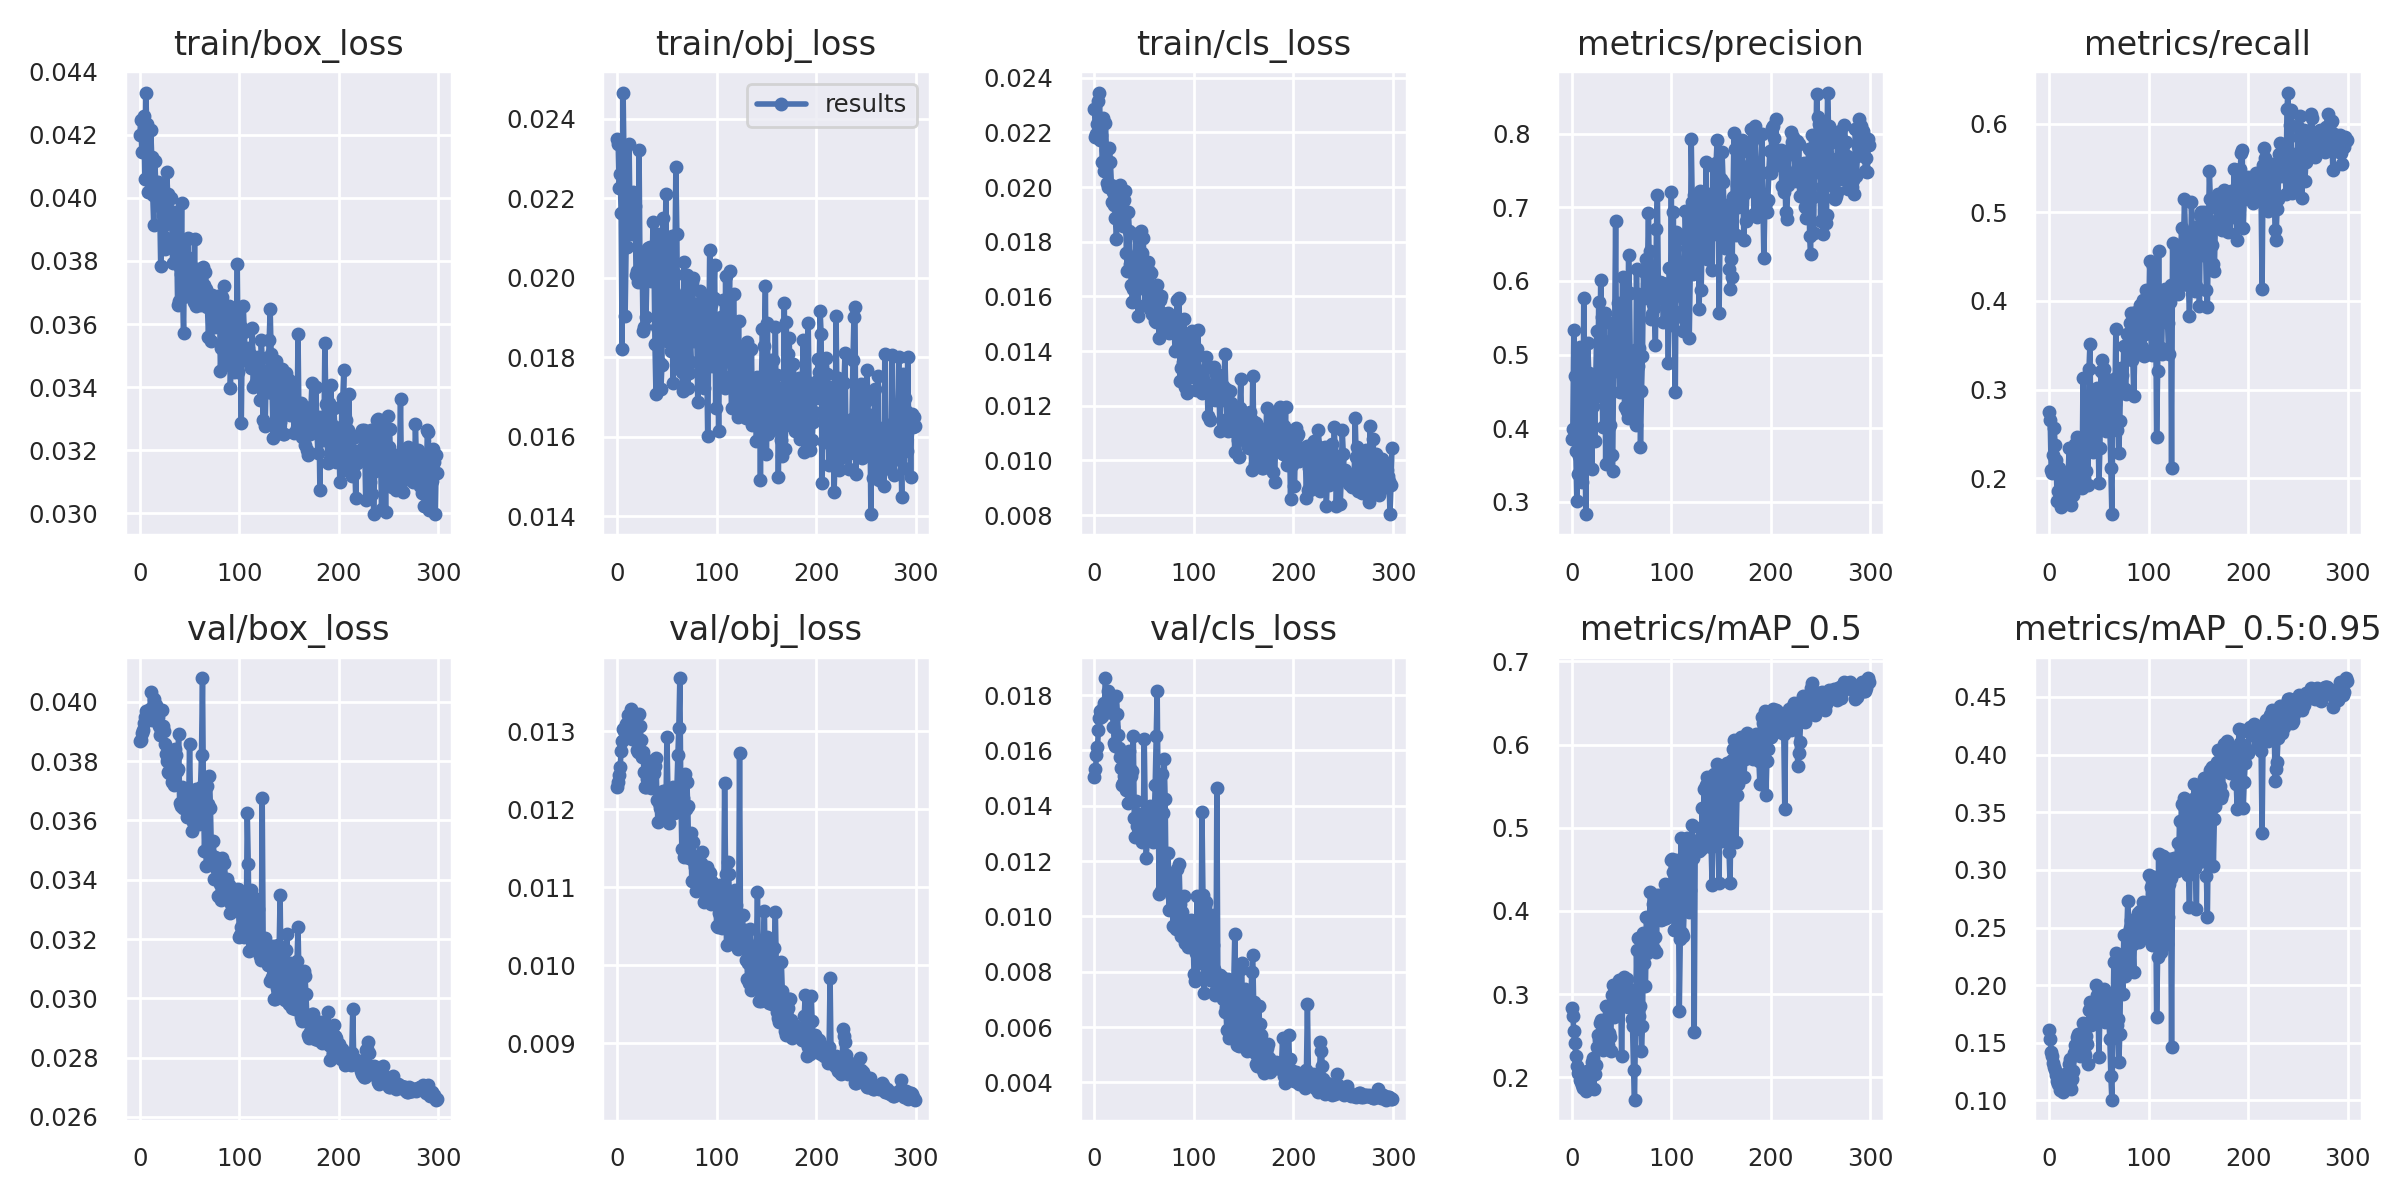

Values plotted in this chart, from the file beside it:
epoch, train/box_loss, train/obj_loss, train/cls_loss, metrics/precision, metrics/recall, metrics/mAP_0.5, metrics/mAP_0.5:0.95, val/box_loss, val/obj_loss, val/cls_loss, x/lr0, x/lr1, x/lr2
0, 0.042, 0.02348, 0.02286, 0.385, 0.2747, 0.2828, 0.1614, 0.03868, 0.01229, 0.01503, 2.24e-05, 2.24e-05, 0.04967
1, 0.04247, 0.02337, 0.02184, 0.399, 0.2661, 0.2741, 0.1533, 0.03871, 0.01235, 0.01533, 4.7999e-05, 4.7999e-05, 0.0493
2, 0.04146, 0.02227, 0.02195, 0.5338, 0.2087, 0.255, 0.1423, 0.03894, 0.01243, 0.01583, 7.3593e-05, 7.3593e-05, 0.04892
3, 0.04245, 0.0226, 0.02229, 0.4713, 0.2052, 0.2409, 0.1385, 0.03905, 0.01254, 0.01612, 9.9178e-05, 9.9178e-05, 0.04855
4, 0.04259, 0.02162, 0.02314, 0.3695, 0.2256, 0.2257, 0.1328, 0.03927, 0.01274, 0.01675, 0.0001247, 0.0001247, 0.04818
5, 0.04059, 0.01819, 0.02346, 0.3018, 0.2568, 0.2135, 0.1288, 0.0395, 0.01287, 0.01718, 0.0001503, 0.0001503, 0.0478
6, 0.04333, 0.02465, 0.0217, 0.3375, 0.2376, 0.2053, 0.126, 0.03968, 0.01303, 0.01743, 0.0001758, 0.0001758, 0.04743
7, 0.04233, 0.02269, 0.0219, 0.3626, 0.221, 0.2054, 0.1221, 0.03954, 0.01301, 0.01721, 0.0002014, 0.0002014, 0.04705
8, 0.04018, 0.01903, 0.02092, 0.5107, 0.1743, 0.1961, 0.117, 0.0396, 0.01298, 0.01723, 0.0002269, 0.0002269, 0.04668
9, 0.04129, 0.02078, 0.02252, 0.4224, 0.1857, 0.1947, 0.114, 0.03968, 0.01309, 0.01752, 0.0002523, 0.0002523, 0.0463
10, 0.04107, 0.02078, 0.0206, 0.3272, 0.2109, 0.1905, 0.1142, 0.03974, 0.01311, 0.01773, 0.0002777, 0.0002777, 0.04593
11, 0.04214, 0.02168, 0.02233, 0.358, 0.2077, 0.1869, 0.1094, 0.04032, 0.0132, 0.01861, 0.0003031, 0.0003031, 0.04555
12, 0.0413, 0.02336, 0.02137, 0.5768, 0.1673, 0.1975, 0.1169, 0.0394, 0.01309, 0.0174, 0.0003285, 0.0003285, 0.04518
13, 0.04008, 0.0212, 0.02016, 0.4232, 0.1821, 0.1976, 0.1175, 0.03955, 0.01318, 0.01749, 0.0003538, 0.0003538, 0.0448
14, 0.03913, 0.02109, 0.02001, 0.2833, 0.2035, 0.1837, 0.1075, 0.04009, 0.01329, 0.01816, 0.000379, 0.000379, 0.04443
15, 0.04117, 0.02211, 0.02144, 0.4738, 0.1921, 0.2072, 0.1158, 0.03951, 0.01289, 0.01768, 0.0004042, 0.0004042, 0.04405
16, 0.04049, 0.02216, 0.02093, 0.5151, 0.1929, 0.2035, 0.1231, 0.03991, 0.01316, 0.01769, 0.0004293, 0.0004293, 0.04368
17, 0.04029, 0.02171, 0.02009, 0.4747, 0.1804, 0.1954, 0.1144, 0.03966, 0.01314, 0.01753, 0.0004544, 0.0004544, 0.0433
18, 0.04051, 0.0218, 0.01946, 0.4512, 0.1937, 0.1991, 0.1185, 0.0395, 0.01303, 0.01737, 0.0004794, 0.0004794, 0.04293
19, 0.03997, 0.02008, 0.01982, 0.4498, 0.1983, 0.2069, 0.1241, 0.0392, 0.01294, 0.01683, 0.0005044, 0.0005044, 0.04255
20, 0.03976, 0.02016, 0.01934, 0.3447, 0.2343, 0.218, 0.1319, 0.03889, 0.01275, 0.01628, 0.0005293, 0.0005293, 0.04218
21, 0.03784, 0.0199, 0.01886, 0.4306, 0.2074, 0.2236, 0.1363, 0.03904, 0.01273, 0.01616, 0.0005541, 0.0005541, 0.0418
22, 0.03964, 0.0232, 0.0181, 0.4595, 0.1698, 0.1862, 0.1098, 0.03972, 0.01321, 0.01799, 0.0005788, 0.0005788, 0.04143
23, 0.03947, 0.02011, 0.01885, 0.382, 0.2105, 0.2034, 0.1186, 0.03918, 0.01307, 0.01733, 0.0006034, 0.0006034, 0.04105
24, 0.03913, 0.0199, 0.01961, 0.4634, 0.1807, 0.2149, 0.1257, 0.03903, 0.01288, 0.01654, 0.000628, 0.000628, 0.04068
25, 0.03837, 0.02065, 0.01872, 0.5323, 0.2086, 0.2365, 0.141, 0.03857, 0.01267, 0.01609, 0.0006525, 0.0006525, 0.0403
26, 0.03874, 0.01867, 0.02006, 0.4434, 0.2387, 0.2507, 0.1485, 0.03824, 0.01273, 0.01576, 0.0006768, 0.0006768, 0.03993
27, 0.04081, 0.01875, 0.01957, 0.5718, 0.1991, 0.2453, 0.1462, 0.038, 0.01247, 0.01536, 0.0007011, 0.0007011, 0.03955
28, 0.04013, 0.02028, 0.01928, 0.4617, 0.2466, 0.2658, 0.1548, 0.03762, 0.01229, 0.01476, 0.0007253, 0.0007253, 0.03918
29, 0.03951, 0.01902, 0.01857, 0.6018, 0.2163, 0.2684, 0.1576, 0.03758, 0.01229, 0.01484, 0.0007494, 0.0007494, 0.0388
30, 0.03939, 0.02016, 0.01952, 0.5512, 0.2206, 0.2556, 0.155, 0.03775, 0.01239, 0.01507, 0.0007734, 0.0007734, 0.03842
31, 0.04, 0.02075, 0.01984, 0.4021, 0.2394, 0.2324, 0.139, 0.03831, 0.01258, 0.01572, 0.0007972, 0.0007972, 0.03805
32, 0.03947, 0.02047, 0.01761, 0.5182, 0.2185, 0.2637, 0.155, 0.0373, 0.01235, 0.01459, 0.000821, 0.000821, 0.03767
33, 0.03793, 0.02077, 0.01692, 0.5564, 0.189, 0.2391, 0.1403, 0.03814, 0.01262, 0.01572, 0.0008446, 0.0008446, 0.0373
34, 0.03955, 0.01991, 0.0191, 0.351, 0.3131, 0.2859, 0.1672, 0.03721, 0.01227, 0.01409, 0.0008682, 0.0008682, 0.03692
35, 0.03908, 0.01995, 0.01841, 0.5039, 0.2001, 0.2436, 0.1419, 0.03842, 0.01259, 0.01599, 0.0008916, 0.0008916, 0.03654
36, 0.03921, 0.02141, 0.01717, 0.3987, 0.241, 0.2388, 0.1392, 0.03821, 0.01249, 0.01532, 0.0009148, 0.0009148, 0.03617
37, 0.03878, 0.02044, 0.01642, 0.5174, 0.2075, 0.2529, 0.1555, 0.03768, 0.01246, 0.01508, 0.000938, 0.000938, 0.03579
38, 0.0366, 0.01833, 0.01578, 0.4038, 0.2359, 0.2478, 0.1487, 0.03774, 0.01256, 0.01526, 0.000961, 0.000961, 0.03541
39, 0.03673, 0.01708, 0.01626, 0.5426, 0.1924, 0.2309, 0.1317, 0.03891, 0.01265, 0.01652, 0.0009839, 0.0009839, 0.03503
40, 0.0378, 0.01877, 0.01734, 0.3636, 0.3236, 0.2984, 0.1784, 0.03659, 0.01211, 0.01356, 0.001007, 0.001007, 0.03466
41, 0.03757, 0.02109, 0.01685, 0.342, 0.3519, 0.3107, 0.1852, 0.03648, 0.01184, 0.01286, 0.001029, 0.001029, 0.03428
42, 0.03984, 0.02039, 0.0183, 0.4838, 0.2424, 0.272, 0.1653, 0.03712, 0.01208, 0.01418, 0.001052, 0.001052, 0.0339
43, 0.03685, 0.01784, 0.01638, 0.5258, 0.2777, 0.2943, 0.1784, 0.03642, 0.01201, 0.01327, 0.001074, 0.001074, 0.03352
44, 0.03573, 0.01721, 0.01528, 0.6807, 0.2293, 0.288, 0.1738, 0.03689, 0.01204, 0.01367, 0.001096, 0.001096, 0.03315
45, 0.03862, 0.0178, 0.01808, 0.4772, 0.2527, 0.2811, 0.1695, 0.03672, 0.01209, 0.01372, 0.001118, 0.001118, 0.03277
46, 0.03774, 0.02149, 0.01629, 0.57, 0.2649, 0.2969, 0.1815, 0.03657, 0.01223, 0.01339, 0.00114, 0.00114, 0.03239
47, 0.03718, 0.01891, 0.01841, 0.5034, 0.2986, 0.3173, 0.1999, 0.03613, 0.01205, 0.01301, 0.001162, 0.001162, 0.03201
48, 0.03873, 0.02028, 0.01759, 0.4496, 0.3021, 0.3033, 0.1913, 0.03618, 0.01196, 0.01268, 0.001183, 0.001183, 0.03163
49, 0.0381, 0.02211, 0.01812, 0.5496, 0.2694, 0.311, 0.1879, 0.0363, 0.012, 0.01282, 0.001204, 0.001204, 0.03125
50, 0.03717, 0.0184, 0.01696, 0.5196, 0.194, 0.2255, 0.138, 0.03858, 0.01292, 0.01641, 0.001226, 0.001226, 0.03088
51, 0.03729, 0.02006, 0.01569, 0.6053, 0.2343, 0.2913, 0.1749, 0.0365, 0.01226, 0.01372, 0.001247, 0.001247, 0.0305
52, 0.03681, 0.01966, 0.01672, 0.4984, 0.3206, 0.3206, 0.1942, 0.03563, 0.01182, 0.01212, 0.001267, 0.001267, 0.03012
53, 0.03738, 0.01848, 0.01705, 0.4286, 0.3333, 0.3022, 0.1847, 0.03594, 0.01204, 0.01281, 0.001288, 0.001288, 0.02974
54, 0.03671, 0.01816, 0.01725, 0.429, 0.3185, 0.306, 0.1844, 0.03598, 0.01212, 0.01289, 0.001309, 0.001309, 0.02936
55, 0.03868, 0.02104, 0.01692, 0.4232, 0.3227, 0.318, 0.1968, 0.03618, 0.01205, 0.01305, 0.001329, 0.001329, 0.02898
56, 0.03656, 0.01735, 0.01555, 0.414, 0.2992, 0.2838, 0.1678, 0.03705, 0.01229, 0.01398, 0.001349, 0.001349, 0.0286
57, 0.03776, 0.01963, 0.01687, 0.6351, 0.2528, 0.2954, 0.1808, 0.03625, 0.01195, 0.01329, 0.001369, 0.001369, 0.02822
58, 0.03744, 0.0201, 0.01535, 0.584, 0.2659, 0.3009, 0.1915, 0.0359, 0.01206, 0.01298, 0.001389, 0.001389, 0.02784
59, 0.03735, 0.02278, 0.01631, 0.4561, 0.3049, 0.3044, 0.1812, 0.03588, 0.01197, 0.01267, 0.001408, 0.001408, 0.02746
... 240 more rows
